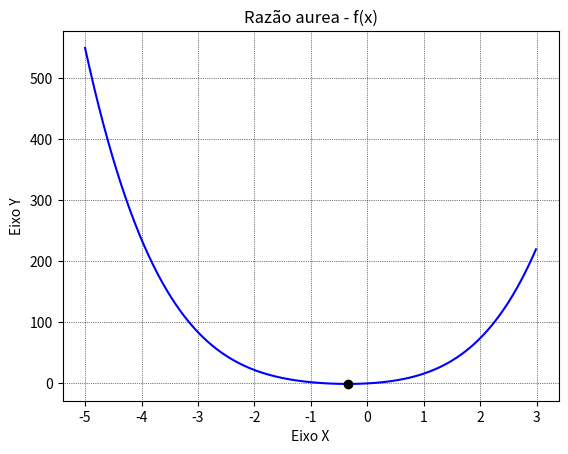

The matplotlib source for this figure:
"""
Created on Sat Jun 26 16:59:05 2021

@author: Leonardo A. Antunes
"""

import numpy as np
import matplotlib.pyplot as plt

# Inform input values ----------------------------------
edges = np.array([-5, 3], dtype='f8')
x12 = np.zeros((2), dtype=(edges.dtype))

phi = (1+np.sqrt(5))/2

def f(x):
    return x**4 + 2*(x**3) + 8*(x**2) + 5*x

def graphGenerate(iPoint, fPoint, step):
    n = (fPoint - iPoint) / step
    mtrxX = np.zeros((int(n)), dtype='f')
    mtrxY = np.zeros((int(n)), dtype=(mtrxX.dtype))
    i = 0
    x = iPoint
    while i < int(n):
        mtrxX[i] = x 
        mtrxY[i] = f(x)
        i += 1
        x += step
    
    plt.plot(mtrxX, mtrxY, ls='-', lw=1.5, c='b')
    plt.grid(color = 'k', ls = ':', lw = 0.5)
    plt.xlabel("Eixo X")
    plt.ylabel("Eixo Y")
    plt.title("Razão aurea - f(x)")
    #plt.show()

def firstX12():
    x12[0] = edges[0] + (phi - 1) * (edges[1] - edges[0])
    x12[1] = edges[1] - (phi - 1) * (edges[1] - edges[0])

def verify():
    if f(x12[0]) < f(x12[1]):
        xmin = x12[0]
        edges[0] = x12[1]
        x12[1] = x12[0]
        x12[0] = edges[0] + (phi - 1) * (edges[1] - edges[0])
    else:
        xmin = x12[1]
        edges[1] = x12[0]
        x12[0] = x12[1]
        x12[1] = edges[1] - (phi - 1) * (edges[1] - edges[0])
    return xmin

def aurea():
    firstX12()
    E = 100.0
    while E > 0.01:
        xmin = verify()
        E = (2 - phi) * np.abs((edges[1] - edges[0]) / xmin) * 100
    return xmin
        
        
graphGenerate(edges[0], edges[1], 0.01)
xmin = aurea()
print("X para mínimo valor de f(x):", xmin)
plt.plot(xmin, f(xmin), marker='o', c='k')
plt.show()